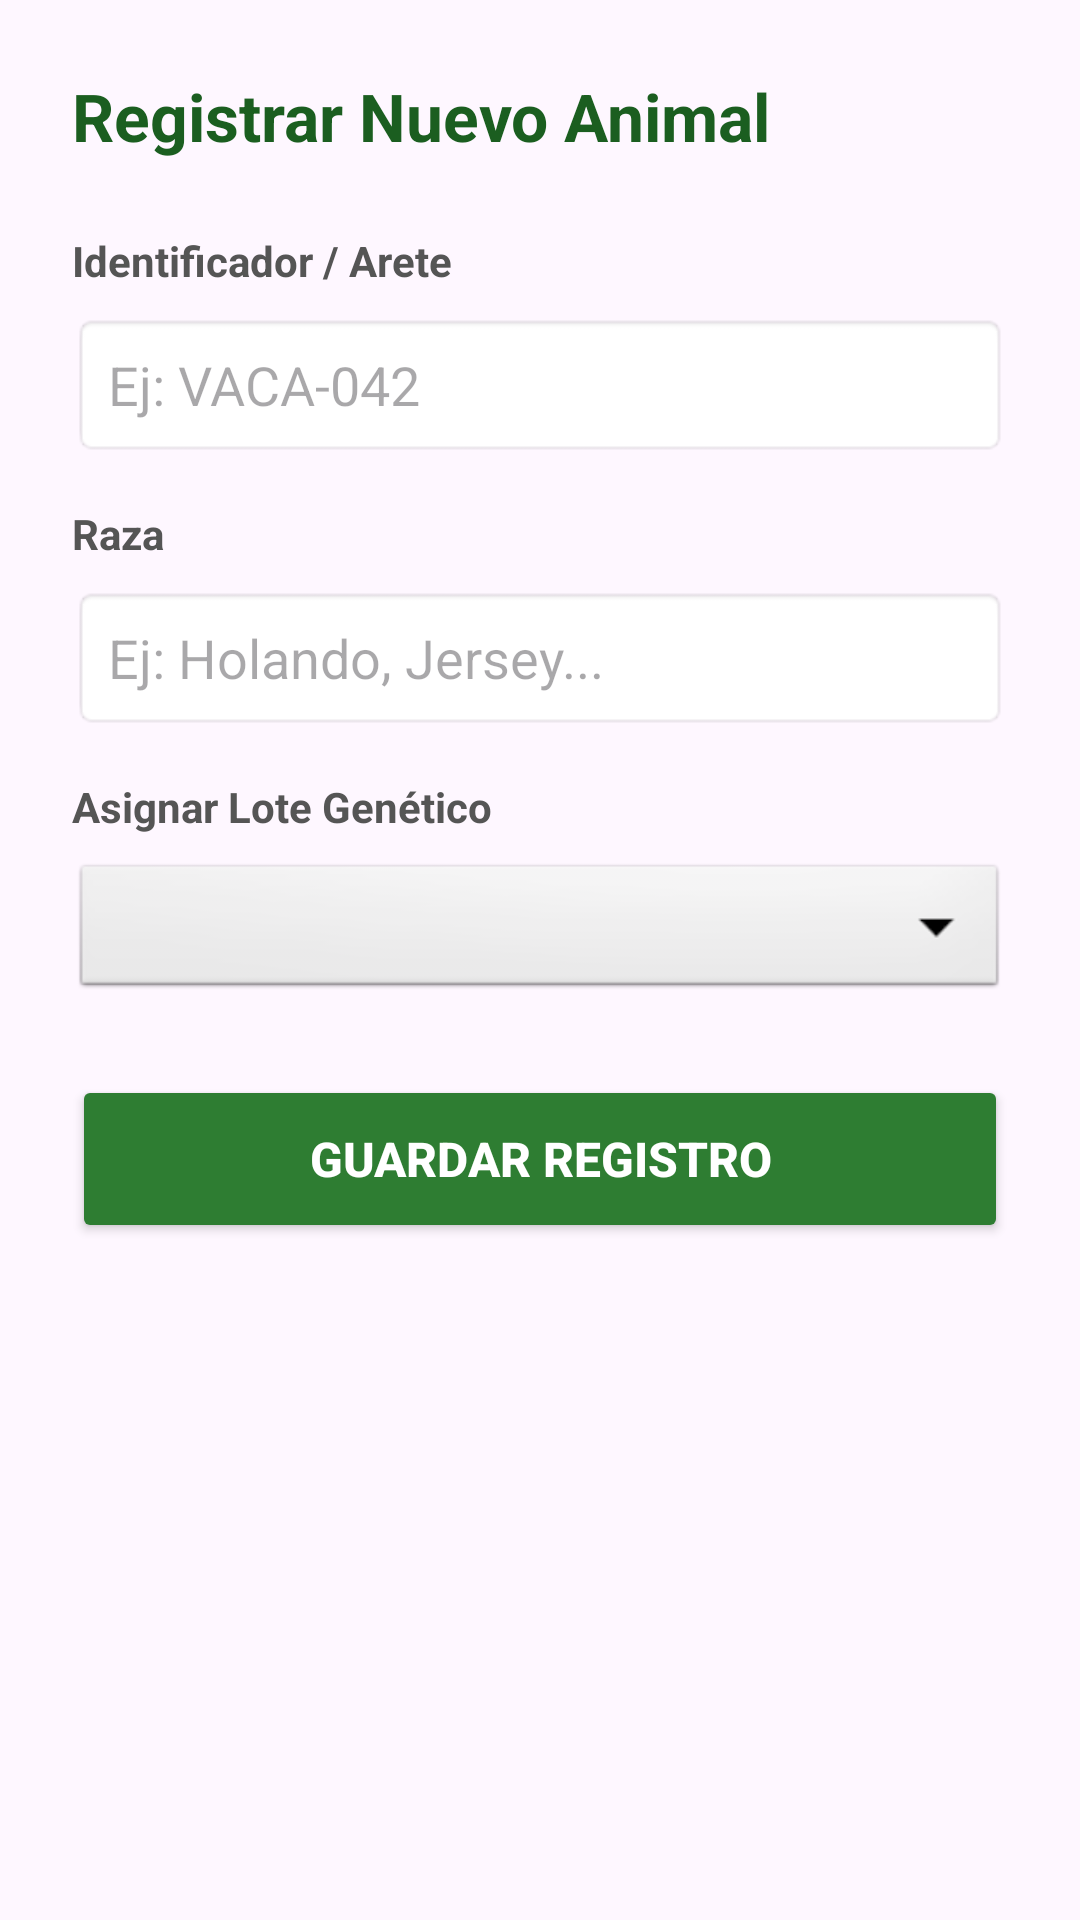

Write the Android layout XML for this screen, with the resource values it uses.
<!-- AndroidManifest.xml: application theme Theme.CattleManager -->
<!-- res/layout/activity_alta_animal.xml -->
<?xml version="1.0" encoding="utf-8"?>
<ScrollView
    xmlns:android="http://schemas.android.com/apk/res/android"
    xmlns:app="http://schemas.android.com/apk/res-auto"
    android:layout_width="match_parent"
    android:layout_height="match_parent"
    android:fillViewport="true">

    <LinearLayout
        android:layout_width="match_parent"
        android:layout_height="wrap_content"
        android:orientation="vertical"
        android:padding="24dp">

        <TextView
            android:id="@+id/tvFormTitulo"
            android:layout_width="wrap_content"
            android:layout_height="wrap_content"
            android:text="Registrar Nuevo Animal"
            android:textSize="22sp"
            android:textStyle="bold"
            android:textColor="#1B5E20"
            android:layout_marginBottom="24dp"/>

        <TextView
            android:layout_width="wrap_content"
            android:layout_height="wrap_content"
            android:text="Identificador / Arete"
            android:textStyle="bold"
            android:textColor="#555555"/>

        <EditText
            android:id="@+id/etIdentificador"
            android:layout_width="match_parent"
            android:layout_height="48dp"
            android:layout_marginTop="8dp"
            android:layout_marginBottom="16dp"
            android:background="@android:drawable/editbox_background"
            android:hint="Ej: VACA-042"
            android:inputType="textCapCharacters"
            android:padding="12dp"/>

        <TextView
            android:layout_width="wrap_content"
            android:layout_height="wrap_content"
            android:text="Raza"
            android:textStyle="bold"
            android:textColor="#555555"/>

        <EditText
            android:id="@+id/etRaza"
            android:layout_width="match_parent"
            android:layout_height="48dp"
            android:layout_marginTop="8dp"
            android:layout_marginBottom="16dp"
            android:background="@android:drawable/editbox_background"
            android:hint="Ej: Holando, Jersey..."
            android:inputType="text"
            android:padding="12dp"/>

        <TextView
            android:layout_width="wrap_content"
            android:layout_height="wrap_content"
            android:text="Asignar Lote Genético"
            android:textStyle="bold"
            android:textColor="#555555"/>

        <Spinner
            android:id="@+id/spinnerLoteGenetico"
            android:layout_width="match_parent"
            android:layout_height="48dp"
            android:layout_marginTop="8dp"
            android:layout_marginBottom="24dp"
            android:background="@android:drawable/btn_dropdown"/>

        <Button
            android:id="@+id/btnGuardarAnimal"
            android:layout_width="match_parent"
            android:layout_height="56dp"
            android:backgroundTint="#2E7D32"
            android:text="Guardar Registro"
            android:textColor="@android:color/white"
            android:textSize="16sp"
            android:textStyle="bold"
            app:cornerRadius="8dp"/>

    </LinearLayout>
</ScrollView>
<!-- resources referenced by this layout -->
<resources>
  <style name="Theme.CattleManager" parent="Base.Theme.CattleManager" />
  <style name="Base.Theme.CattleManager" parent="Theme.Material3.DayNight.NoActionBar">
          
          
      </style>
</resources>
